Run: headless pygame with SDL's dummy video driver; simulated clock (each Clock.tick advances the game by its frame time, no real sleeping); random seed 0; keys injected as events and as key.get_pressed() state; no mouse input.
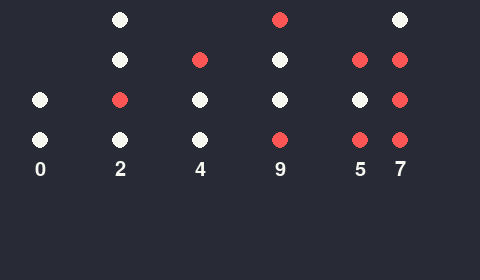
Frame 1 of 4 · flips 1–60 · no input
Frame 2 of 4 · flips 61–180 · tapped SPACE, RETURN · held RIGHT (→), D · screen unchanged from frame 1, image omitted
Frame 3 of 4 · flips 181–300 · held DOWN (↓), S · screen unchanged from frame 2, image omitted
Frame 4 of 4 · flips 301–420 · held LEFT (←), A, UP (↑), W · screen unchanged from frame 3, image omitted

The pygame program that drew these frames:

#binary clock implementation using pygame

import pygame
import sys
import time
import datetime

frame_size_x = 480
frame_size_y = 280

#color
black = pygame.Color(40,42,54)
white = pygame.Color(248,248,242)
red = pygame.Color(255,85,85)
pink = pygame.Color(255, 121, 198)

font = 'courier' 
size = 20

#initialize the window
pygame.init()
pygame.display.set_caption("Binary Clock")
pygame.font.init()
clock_window = pygame.display.set_mode([frame_size_x,frame_size_y])
font = pygame.font.SysFont('Arial', 30)
fps_controller = pygame.time.Clock()

def dimCircle():
    #second right side
    for i in range(20,150,40):
        pygame.draw.circle(clock_window,white,(400,i),8)

    #second left side
    for i in range(60,150,40):
        pygame.draw.circle(clock_window,white,(360,i),8)

    #minutes right side
    for i in range(20,150,40):
        pygame.draw.circle(clock_window,white,(280,i),8)

    #minutes left side
    for i in range(60,150,40):
        pygame.draw.circle(clock_window,white,(200,i),8)

    #hours right side
    for i in range(20,150,40):
        pygame.draw.circle(clock_window,white,(120,i),8)

    #hours left side
    for i in range(100,150,40):
        pygame.draw.circle(clock_window,white,(40,i),8)

def circleVisible(seconds,minutes,hours):
    clock_window.fill(black)
    dimCircle()
    r = seconds % 10
    text = font.render(f'{r}', True, white)
    clock_window.fill(black, (400,160, 50,50))
    clock_window.blit(text, (395, 160))
    
    for i in range (4): 
        n = (r>>i)&1    
        if i == 3 and n == 1:
            pygame.draw.circle(clock_window, red,(400,20), 8)
        elif i == 2 and n == 1:
            pygame.draw.circle(clock_window, red,(400,60), 8)
        elif i == 1 and n == 1:
            pygame.draw.circle(clock_window, red,(400,100), 8)
        elif i == 0 and n == 1:
            pygame.draw.circle(clock_window, red,(400,140), 8)

    r = seconds // 10
    text = font.render(f'{r}', True,white)
    clock_window.fill(black, (360,160, 30,30))
    clock_window.blit(text, (355, 160))
    for i in range (3): 

        n = (r>>i)&1
        if i == 2 and n == 1:
            pygame.draw.circle(clock_window, red,(360,60), 8)
        if i == 1 and n == 1:
            pygame.draw.circle(clock_window, red,(360,100), 8)
        if i == 0 and n == 1:
            pygame.draw.circle(clock_window, red,(360,140), 8)
        
    r = minutes % 10
    text = font.render(f'{r}', True,white)
    clock_window.fill(black, (280,160, 30,30))
    clock_window.blit(text, (275, 160))
    for i in range (4): 
        n = (r>>i)&1
        if i == 3 and n == 1:
            pygame.draw.circle(clock_window, red,(280,20), 8)
        if i == 2 and n == 1:
            pygame.draw.circle(clock_window, red,(280,60), 8)
        if i == 1 and n == 1:
            pygame.draw.circle(clock_window, red,(280,100), 8)
        if i == 0 and n == 1:
            pygame.draw.circle(clock_window, red,(280,140), 8)

    r = minutes // 10
    text = font.render(f'{r}', True,white)
    clock_window.fill(black, (200,160, 30,30))
    clock_window.blit(text, (195, 160))
    for i in range (3): 
        n = (r>>i)&1
        if i == 2 and n == 1:
            pygame.draw.circle(clock_window, red,(200,60), 8)
        if i == 1 and n == 1:
            pygame.draw.circle(clock_window, red,(200,100), 8)
        if i == 0 and n == 1:
            pygame.draw.circle(clock_window, red,(200,140), 8)

    r = hours % 10
    text = font.render(f'{r}', True, white)
    clock_window.fill(black, (120,160, 30,30))
    clock_window.blit(text, (115, 160))
    for i in range (4): 
        n = (r>>i)&1
        if i == 3 and n == 1:
            pygame.draw.circle(clock_window, red,(120,20), 8)
        if i == 2 and n == 1:
            pygame.draw.circle(clock_window, red,(120,60), 8)
        if i == 1 and n == 1:
            pygame.draw.circle(clock_window, red,(120,100), 8)
        if i == 0 and n == 1:
            pygame.draw.circle(clock_window, red,(120,140), 8)

    r = hours // 10
    text = font.render(f'{r}', True,white)
    clock_window.fill(black, (40,160, 30,30))
    clock_window.blit(text, (35, 160))
    for i in range (2): 
        n = (r>>i)&1
        if i == 1 and n == 1:
            pygame.draw.circle(clock_window, red,(40,100), 8)
        if i == 0 and n == 1:
            pygame.draw.circle(clock_window, red,(40,140), 8)
    
Running = True
while Running:
    for event in pygame.event.get():
        if event.type == pygame.QUIT:
            pygame.quit()
            sys.exit()
        elif event.type == pygame.KEYDOWN:
            if event.key == pygame.K_ESCAPE:
                pygame.quit()
                sys.exit()
 
    current_time = datetime.datetime.now().strftime("%H:%M:%S")
    hours = int(current_time.split(":")[0])
    minutes = int(current_time.split(":")[1])
    seconds = int(current_time.split(":")[2])

    circleVisible(seconds,minutes,hours)
    time.sleep(1)
    pygame.display.update()
